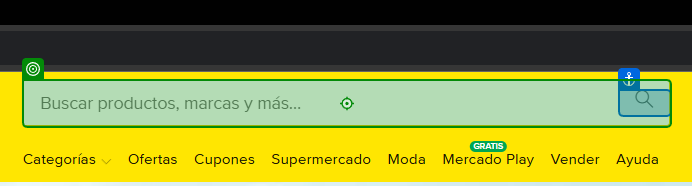
Task: Mi primer Framework Empresarial
Workflow: Process

Step 1: type [str_Producto] into the text box in window 'Mercado Libre Argentina - Envíos Gratis en el día' (chrome.exe)

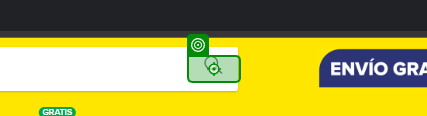
Step 2: click on the element in window 'Mercado Libre Argentina - Envíos Gratis en el día' (chrome.exe)
